Run: headless pygame with SDL's dummy video driver; simulated clock (each Clock.tick advances the game by its frame time, no real sleeping); random seed 0; keys injected as events and as key.get_pressed() state; no mouse input.
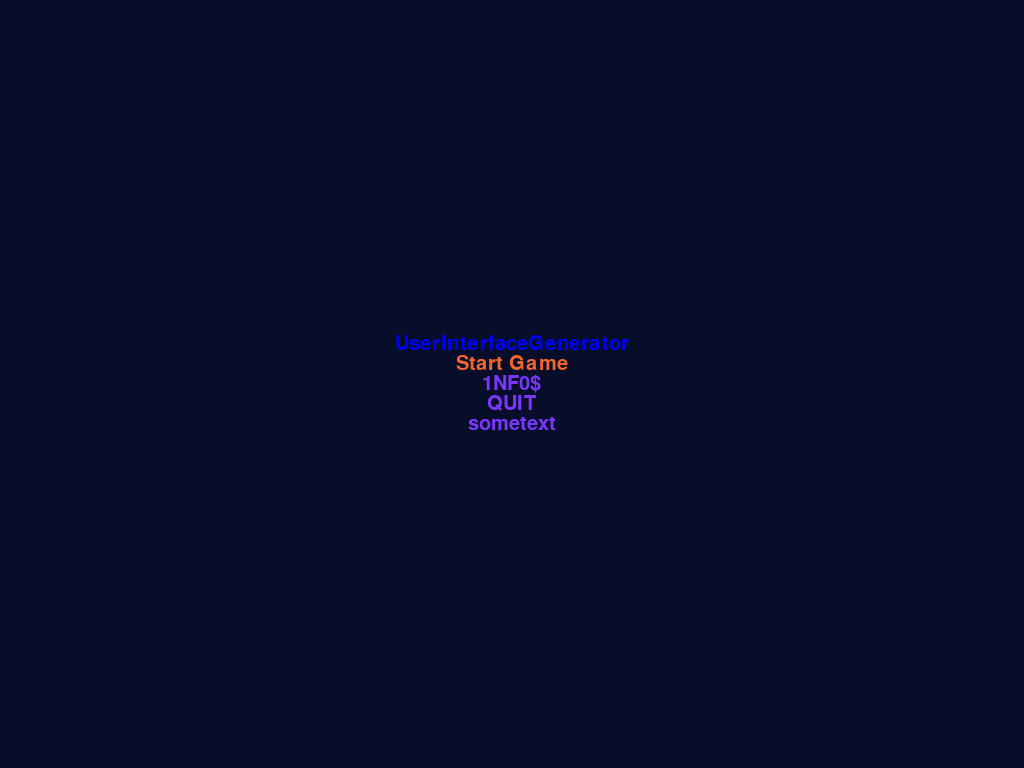
Frame 1 of 4 · flips 1–60 · no input
Frame 2 of 4 · flips 61–180 · tapped SPACE, RETURN · held RIGHT (→), D · screen unchanged from frame 1, image omitted
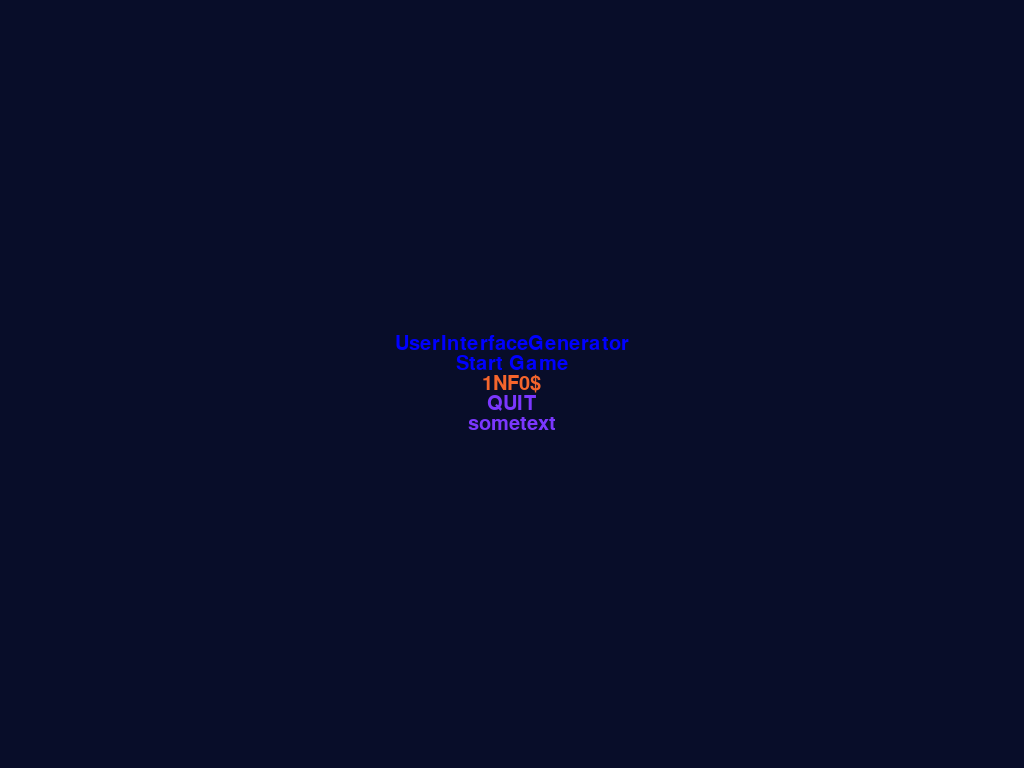
Frame 3 of 4 · flips 181–300 · held DOWN (↓), S
Frame 4 of 4 · flips 301–420 · held LEFT (←), A, UP (↑), W · screen same as frame 1, image omitted

The pygame program that drew these frames:

import sys
import pygame

# original: https://github.com/pythonfoo/pySnake/blob/master/ui.py


class Ui:
    INTERACTION_UP = 1
    INTERACTION_RIGHT = 2
    INTERACTION_DOWN = 3
    INTERACTION_LEFT = 4
    INTERACTION_SELECT = 5

    font_cache = {}

    def __init__(self, _screen):

        # the main screen, result from:
        # pygame.display.set_mode(...)
        self._screen = _screen
        self.keymap = {
            pygame.K_UP: Ui.INTERACTION_UP,
            pygame.K_RIGHT: Ui.INTERACTION_RIGHT,
            pygame.K_DOWN: Ui.INTERACTION_DOWN,
            pygame.K_LEFT: Ui.INTERACTION_LEFT,
        }  # pygame.K_RETURN:5}
        self.selected_color = (245, 101, 44)  # orange ;)
        self.next_action = None
        self.antialias = True

        self.menus = {}

        self._selected_menu = ''  # menu 'name'
        self._selected_menu_item = None  # selected item row
        self._selected_menu_item_index = -1  # selected index

    def interaction(self, event_key):
        can_interact = False

        if event_key in self.keymap:
            can_interact = True
            self.next_action = self.keymap[event_key]
            if self.next_action == 1:  # UP
                self.select_menu_item(-1)
            elif self.next_action == 3:  # DOWN
                self.select_menu_item(1)
            elif self.next_action == 5:  # SELECTED
                pass
        else:
            # reset the action if multiple times pressed keys before
            # actually did something
            self.next_action = None

        return can_interact

    def get_interaction(self, event_key):
        if event_key in self.keymap:
            return self.keymap[event_key]
        else:
            return None

    def add_menu(self, menu_key, menu_rows):
        """ add a menu
        @menu_key: unique name of the menu
        @menu_rows: [
            {"rowName": "title", "selectable": False, "font": "MS Comic Sans", "fontSize":30, "color": (0,0,255), "text": "UserInterfaceGenerator"},
            {"rowName": "start", "selectable": True, "font": "MS Comic Sans", "fontSize":30, "color": (0,0,255), "text": "Start Game"},
            {"rowName": "q", "selectable": True, "font": "MS Comic Sans", "fontSize":30, "color": (123,55,255), "text": "QUIT"}
        ]
        """
        self.menus[menu_key] = menu_rows

    def add_simple_menu(self, menu_key, menu_rows, font="MS Comic Sans", size=30, color=(245, 101, 44)):
        """ add an SIMPLE menu
            @menu_key: unique name of the menu
            @menu_rows: ["You Shall", "NOT PASS"]
        """
        menu = []
        row_count = 0
        for row in menu_rows:
            menu.append({
                "rowName": "simple_" + str(row_count),
                "selectable": False,
                "font": font,
                "fontSize": size,
                "color": color,
                "text": row
            })
            row_count += 1

        self.menus[menu_key] = menu

    def __get_available_indexes(self):
        index_list = []
        if self._selected_menu in self.menus:
            for i in range(len(self.menus[self._selected_menu])):
                if self.menus[self._selected_menu][i]['selectable']:
                    index_list.append(i)

        return index_list

    def select_menu_item(self, direction=0):
        """ select the menu item
            @direction: +1 (down) or -1 (up), 0 for the first selectable item in the current menu
        """

        index_list = self.__get_available_indexes()
        if len(index_list) == 0:
            # NO SELECTABLE MENU ITEMS
            return -1

        if self._selected_menu in self.menus and direction == 0:
            self._selected_menu_item_index = index_list[0]
            self._selected_menu_item = self.menus[self._selected_menu][index_list[0]]
        else:
            current_index = 0
            if self._selected_menu_item_index in index_list:
                current_index = index_list.index(self._selected_menu_item_index)
            next_index = current_index + direction

            # allow top-down / down-top switching
            if next_index >= len(index_list):  # last element of list!
                self._selected_menu_item_index = index_list[0]
                self._selected_menu_item = self.menus[self._selected_menu][self._selected_menu_item_index]
            elif next_index < 0:
                self._selected_menu_item_index = index_list[-1]  # last element of list!
                self._selected_menu_item = self.menus[self._selected_menu][self._selected_menu_item_index]
            else:
                self._selected_menu_item_index = index_list[next_index]
                self._selected_menu_item = self.menus[self._selected_menu][self._selected_menu_item_index]

        return self._selected_menu_item

    def get_selected_item(self):
        if self._selected_menu in self.menus and self._selected_menu_item_index >= 0:
            return self.menus[self._selected_menu][self._selected_menu_item_index]

        # NO SELECTED MENU ITEM FOUND!
        return None

    @staticmethod
    def try_load_font(_font_name, _font_size):
        cache_name = _font_name + str(_font_size)

        if cache_name in Ui.font_cache:
            return Ui.font_cache[cache_name]

        try:
            Ui.font_cache[cache_name] = pygame.font.Font(_font_name, _font_size)
        except Exception as ex:
            print("WARNING! Font '" + _font_name + "' not found, using default font.", ex)
            Ui.font_cache[cache_name] = pygame.font.SysFont(_font_name, _font_size)

        return Ui.font_cache[cache_name]

    def __get_menu_row_real_font_sizes(self, menu_row):
        fnt = self.try_load_font(menu_row["font"], menu_row["fontSize"])
        return fnt.size(menu_row["text"])

    def __get_previous_menu_rows_real_font_height(self, menu_rows, current_index):
        accumulated = 0
        for i in range(len(menu_rows)):
            if current_index == i:
                break

            accumulated += self.__get_menu_row_real_font_sizes(menu_rows[i - 1])[1]

        return accumulated

    def __get_previous_menu_row_real_font_height(self, menu_rows, current_index):
        if current_index == 0:
            return 0

        for i in range(len(menu_rows)):
            if i == current_index:
                return self.__get_menu_row_real_font_sizes(menu_rows[i - 1])[1]

        return 0

    def hide_menu(self):
        self._selected_menu = ''
        self._selected_menu_item = None
        self._selected_menu_item_index = -1

    def draw(self, menu_key=''):
        if menu_key in self.menus:
            self._selected_menu = menu_key
        elif menu_key == '':
            if self._selected_menu == '' and 'main' in self.menus:
                self._selected_menu = 'main'
        else:
            raise Ui.MenuKeyError(menu_key, "and there is no 'main' menu")

        menu_to_draw = self.menus[self._selected_menu]

        if self._selected_menu_item_index == -1:
            self.select_menu_item(0)

        height_center = self._screen.get_height() / 2 - self.__get_previous_menu_rows_real_font_height(menu_to_draw, len(menu_to_draw)) / 2
        y_pos = height_center

        if menu_to_draw is not None:
            menu_rows_count = len(menu_to_draw)
            for i in range(menu_rows_count):
                previous_row_font_height = self.__get_previous_menu_row_real_font_height(menu_to_draw, i)
                x_pos = (self._screen.get_width() / 2)
                y_pos += previous_row_font_height

                font_size = menu_to_draw[i]["fontSize"]
                font = self.try_load_font(menu_to_draw[i]["font"], font_size)
                txt = menu_to_draw[i]["text"]

                font_width, _ = font.size(txt)

                color = menu_to_draw[i]["color"]
                if i == self._selected_menu_item_index:
                    color = self.selected_color

                self._screen.blit(font.render(txt, self.antialias, color), (x_pos - (font_width / 2), y_pos))
        else:
            raise Ui.MenuKeyError(menu_key)

    class MenuKeyError(Exception):
        def __init__(self, menu_key, additional_message=""):
            self.menu_key = menu_key
            # Call the base class constructor with the parameters it needs
            super().__init__("Error menu '{}' does not exist {}".format(menu_key, additional_message))


if __name__ == "__main__":
    pygame.init()
    screen = pygame.display.set_mode((1024, 768), 0, 32)
    clock = pygame.time.Clock()

    BG_COLOR = (8, 13, 41)

    iUi = Ui(screen)
    font_name = "MS Comic Sans"

    iUi.add_menu("main", [
        {"rowName": "title", "selectable": False, "font": font_name, "fontSize": 30, "color": (0, 0, 255),
         "text": "UserInterfaceGenerator"},
        {"rowName": "start", "selectable": True, "font": font_name, "fontSize": 30, "color": (0, 0, 255),
         "text": "Start Game"},
        {"rowName": "info", "selectable": True, "font": font_name, "fontSize": 30, "color": (123, 55, 255),
         "text": "1NF0$"},
        {"rowName": "q", "selectable": True, "font": font_name, "fontSize": 30, "color": (123, 55, 255),
         "text": "QUIT"},
        {"rowName": "notes", "selectable": False, "font": font_name, "fontSize": 30, "color": (123, 55, 255),
         "text": "sometext"},
    ])

    while True:
        # Limit frame speed to 60 FPS
        time_passed = clock.tick(60)
        screen.fill(BG_COLOR)

        for event in pygame.event.get():
            if event.type == pygame.QUIT:
                sys.exit()

            elif event.type == pygame.KEYDOWN:
                if iUi.interaction(event.key):
                    print("UI caught this key:", event.key)
                else:
                    print("no UI catch, key pressed:", event.key)
                    if pygame.K_RETURN == event.key:
                        print("selected item:", iUi.get_selected_item())

                    if event.key == pygame.K_q:
                        sys.exit(0)

        iUi.draw("main")

        pygame.display.flip()
